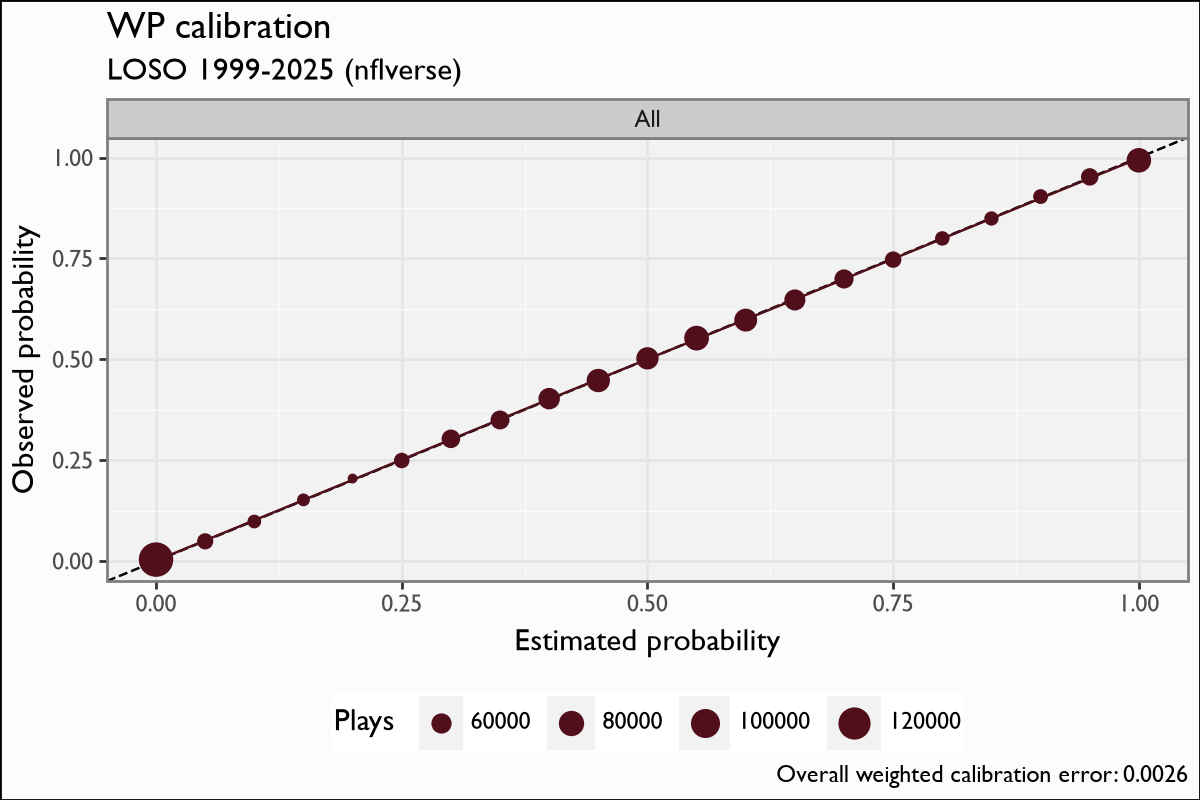

Source data for this figure (header and first rows):
by, bin, n_plays, actual
All, 0.0, 136474, 0.003385
All, 0.05, 49558, 0.04867
All, 0.1, 45700, 0.09777
All, 0.15, 44776, 0.1515
All, 0.2, 43440, 0.2043
All, 0.25, 48364, 0.249
All, 0.3, 55171, 0.3028
All, 0.35, 56121, 0.3495
All, 0.4, 64121, 0.4023
All, 0.45, 71424, 0.4473
All, 0.5, 67254, 0.5023
All, 0.55, 77409, 0.5524
All, 0.6, 69493, 0.5971
All, 0.65, 62788, 0.6471
All, 0.7, 56678, 0.6991
All, 0.75, 50120, 0.747
All, 0.8, 46747, 0.7996
All, 0.85, 46461, 0.849
All, 0.9, 47241, 0.9033
All, 0.95, 52264, 0.9521
All, 1.0, 76616, 0.9932
